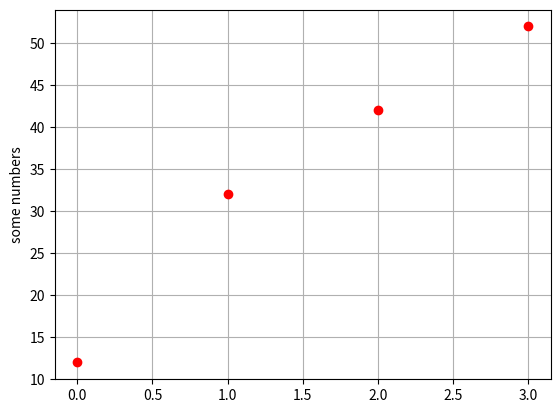

Source code (Python):
import matplotlib.pyplot as plt

x = [0, 1, 2, 3]
y = [12, 32, 42, 52]

plt.scatter(x, y, color='red', zorder=2)
plt.ylabel('some numbers')
plt.grid(True, zorder=1)
plt.show()
